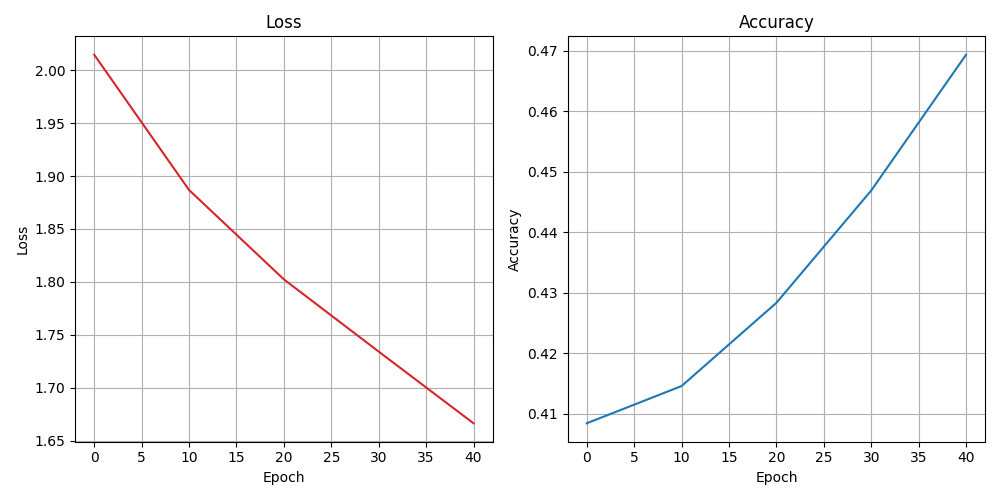

Data behind this chart, as committed beside it:
epoch, loss, accuracy
0, 2.014, 0.4084
10, 1.887, 0.4146
20, 1.802, 0.4283
30, 1.734, 0.4469
40, 1.667, 0.4693
